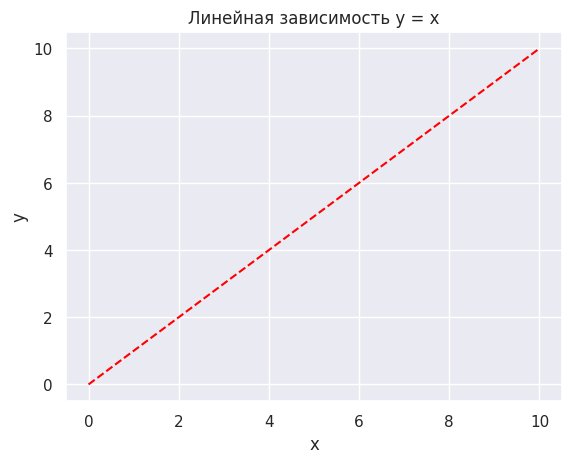

Recreate this plot in Python.
import numpy as np
import seaborn as sns
import matplotlib.pyplot as plt

sns.set_theme()
x = np.linspace(0, 10, 50)
y = x

ax = sns.lineplot(x=x, y=y, color='red', linestyle='--')
ax.set_title('Линейная зависимость y = x')
ax.set_xlabel('x')
ax.set_ylabel('y')
ax.grid(True)
plt.show()
